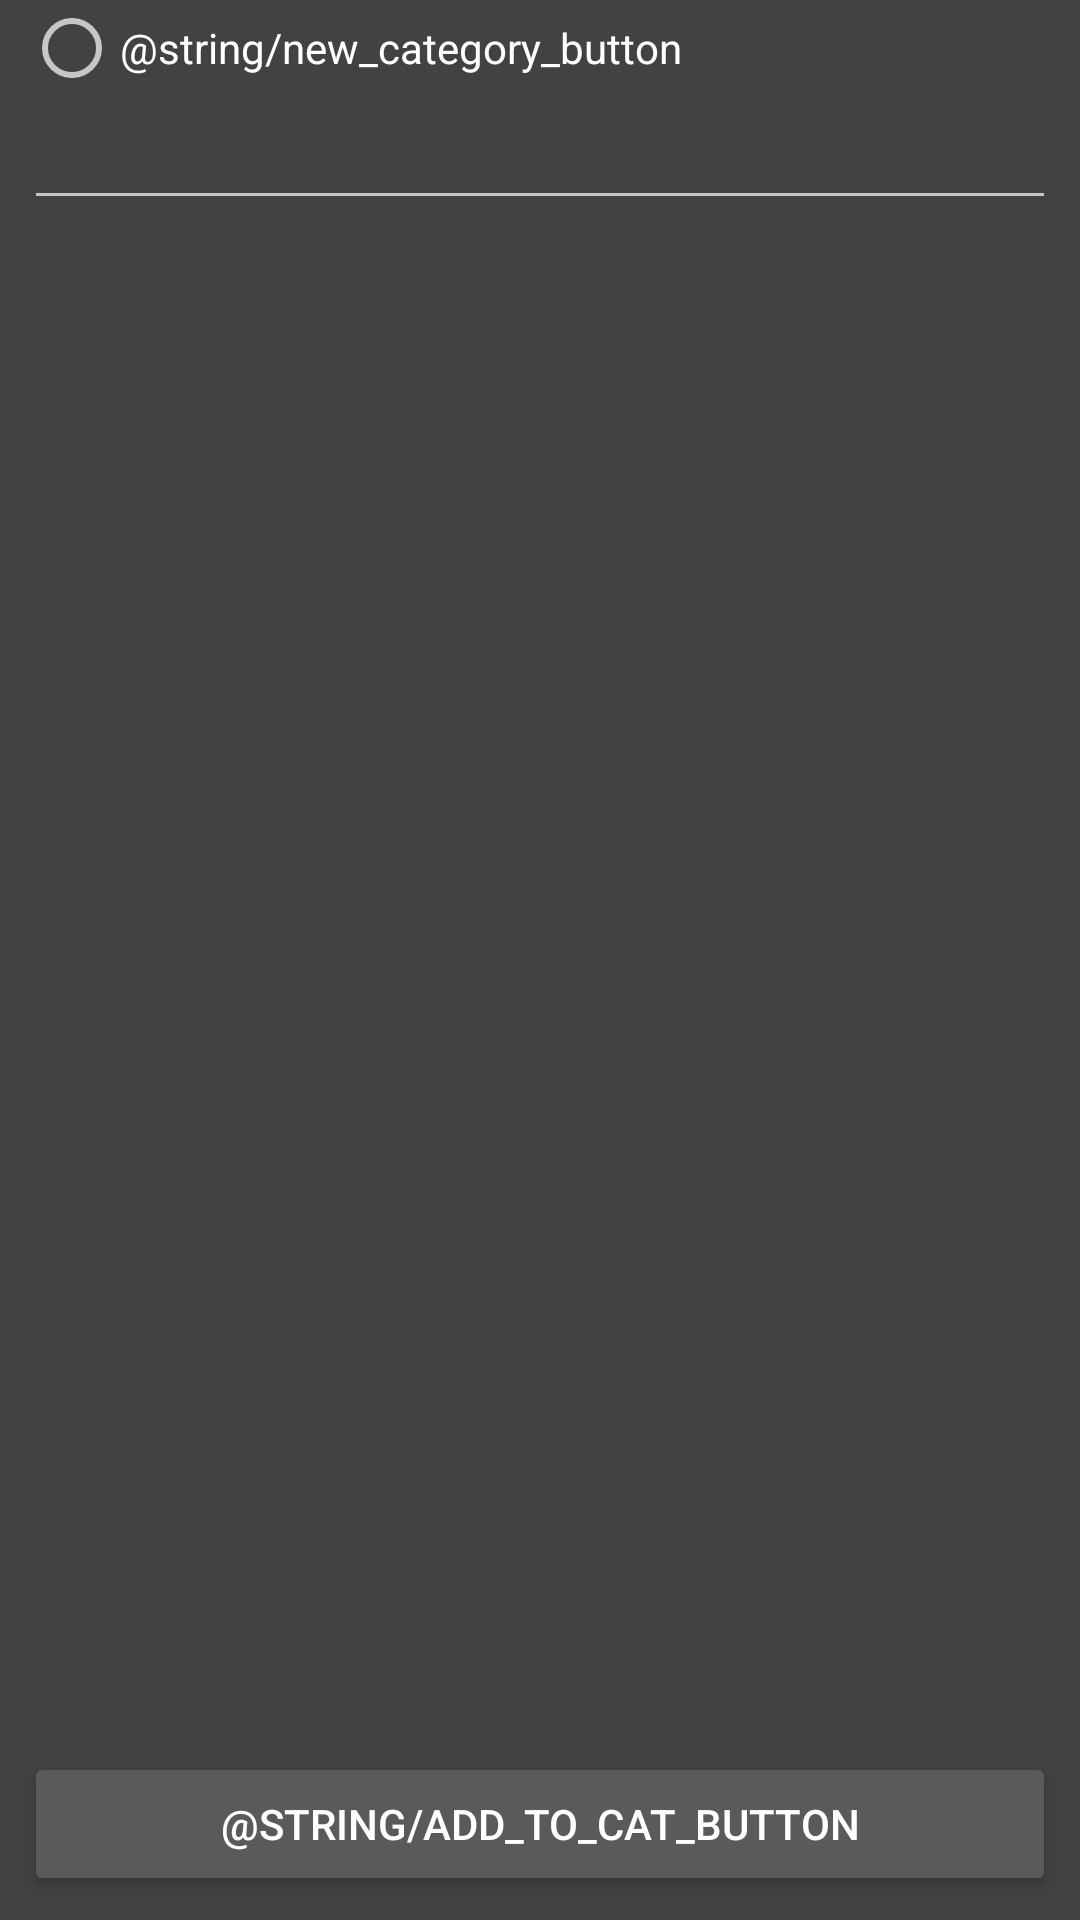

Android layout source for this screen:
<!-- AndroidManifest.xml: application theme AppTheme -->
<!-- res/layout/fragment_add_to_category_dialog.xml -->
<?xml version="1.0" encoding="utf-8"?>
<LinearLayout xmlns:android="http://schemas.android.com/apk/res/android"
    xmlns:app="http://schemas.android.com/apk/res-auto"
    xmlns:tools="http://schemas.android.com/tools"
    android:layout_width="match_parent"
    android:layout_height="wrap_content"
    android:layout_margin="8dp"
    android:background="?attr/colorBackgroundFloating"
    android:orientation="vertical"
    tools:context=".AddToCategoryDialogFragment">

    <ScrollView
        android:layout_width="match_parent"
        android:layout_height="wrap_content"
        android:layout_marginStart="8dp"
        android:layout_marginEnd="8dp"
        app:layout_constraintEnd_toEndOf="parent"
        app:layout_constraintStart_toStartOf="parent"
        app:layout_constraintTop_toTopOf="parent">

        <RadioGroup
            android:id="@+id/cat_rad_group"
            android:layout_width="match_parent"
            android:layout_height="wrap_content">

            <RadioButton
                android:id="@+id/new_cat_radio"
                android:layout_width="match_parent"
                android:layout_height="wrap_content"
                android:text="@string/new_category_button" />

            <EditText
                android:id="@+id/new_cat_txt"
                android:layout_width="match_parent"
                android:layout_height="wrap_content"
                android:ems="10"
                android:inputType="textPersonName"
                tools:visibility="gone" />
        </RadioGroup>
    </ScrollView>

    <View
        android:layout_width="1dp"
        android:layout_height="0dp"
        android:layout_weight="1" />

    <Button
        android:id="@+id/add_to_cat_dialog_button"
        android:layout_width="match_parent"
        android:layout_height="wrap_content"
        android:layout_marginStart="8dp"
        android:layout_marginEnd="8dp"
        android:layout_marginBottom="8dp"
        android:text="@string/add_to_cat_button" />
</LinearLayout>
<!-- resources referenced by this layout -->
<resources>
  <string name="add_to_cat_button">カテゴリーを追加</string>
  <string name="new_category_button">新しいカテゴリー</string>
  <style name="AppTheme" parent="Theme.AppCompat.NoActionBar">
          
          <item name="colorPrimary">@color/colorPrimary</item>
          <item name="colorPrimaryDark">@color/colorPrimaryDark</item>
          <item name="colorAccent">@color/colorAccent</item>
      </style>
  <color name="colorPrimary">#008577</color>
  <color name="colorPrimaryDark">#00574B</color>
  <color name="colorAccent">#D81B60</color>
</resources>
